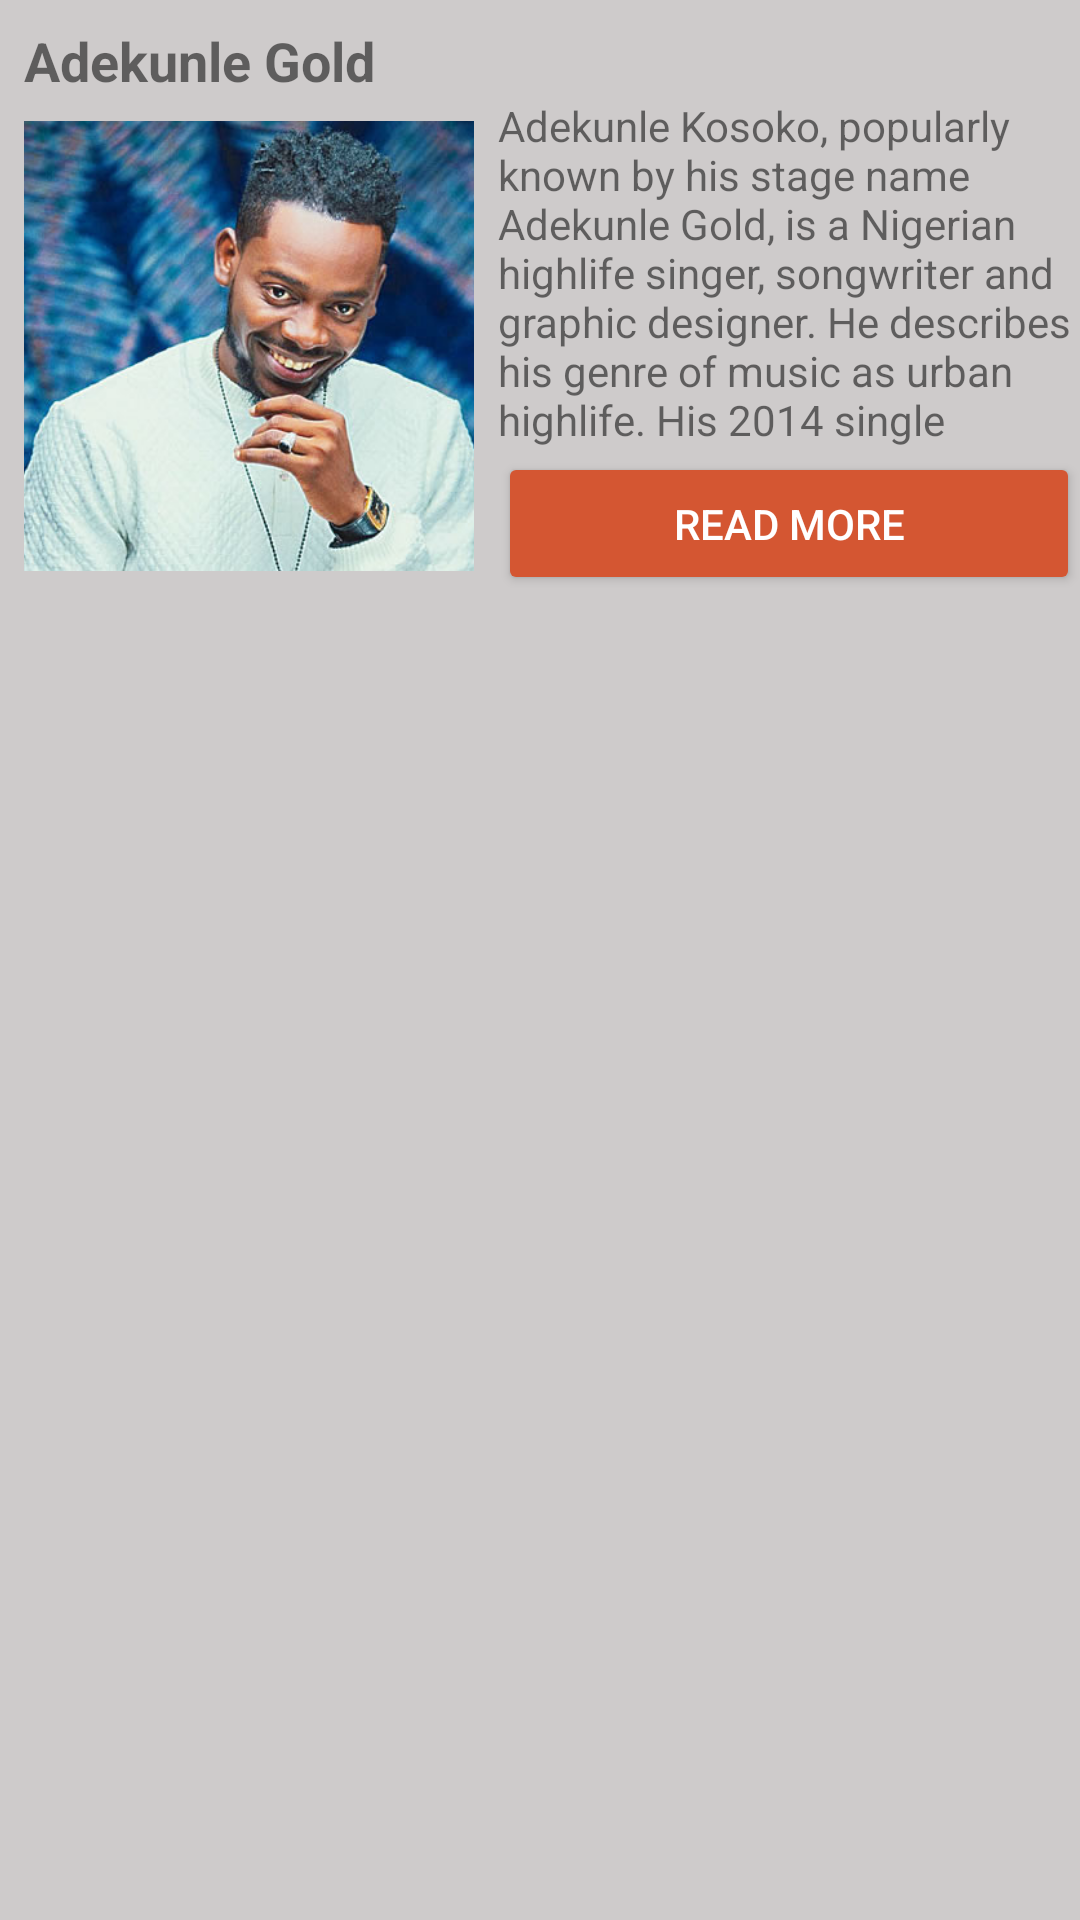

Android layout source for this screen:
<!-- AndroidManifest.xml: application theme AppTheme -->
<!-- res/layout/artist_list_item.xml -->
<?xml version="1.0" encoding="utf-8"?>
<LinearLayout
        xmlns:android="http://schemas.android.com/apk/res/android"
        android:layout_width="match_parent"
        android:layout_height="wrap_content"
        android:layout_marginBottom="8dp"
        android:layout_marginLeft="8dp"
        android:layout_marginRight="8dp"
        android:background="@color/accent_color"
        android:orientation="vertical">

        <TextView
            android:id="@+id/artist_list_detail"
            android:layout_width="wrap_content"
            android:layout_height="wrap_content"
            android:layout_marginLeft="8dp"
            android:layout_marginTop="8dp"
            android:text="@string/artist_1"
            android:textSize="18sp"
            android:textStyle="bold" />

        <LinearLayout
            android:layout_width="match_parent"
            android:layout_height="wrap_content"
            android:orientation="horizontal">

            <ImageView
                android:id="@+id/artist_list_picture"
                android:layout_width="wrap_content"
                android:layout_height="wrap_content"
                android:layout_gravity="center"
                android:layout_margin="@dimen/margin"
                android:scaleType="centerCrop"
                android:src="@drawable/adekunle_artist" />

            <LinearLayout
                android:layout_width="match_parent"
                android:layout_height="match_parent"
                android:orientation="vertical">

                <TextView
                    android:id="@+id/artist_list_description"
                    android:layout_width="match_parent"
                    android:layout_height="0dp"
                    android:layout_weight="1"
                    android:text="@string/about_adekunle"/>

                <Button
                    android:id="@+id/readMoreButton"
                    android:layout_width="match_parent"
                    android:layout_height="0dp"
                    android:layout_weight="0.4"
                    android:backgroundTint="@color/primary_color"
                    android:text="@string/read_more_button_name"
                    android:textColor="@android:color/white" />

            </LinearLayout>


        </LinearLayout>
</LinearLayout>
<!-- resources referenced by this layout -->
<resources>
  <color name="accent_color">#cecbcb</color>
  <color name="primary_color">#d45632</color>
  <dimen name="margin">8dp</dimen>
  <!-- drawable adekunle_artist: png bitmap (drawable-hdpi, 139205 bytes) -->
  <string name="about_adekunle">Adekunle Kosoko, popularly known by his stage name Adekunle Gold, is a Nigerian highlife singer, songwriter and graphic designer. He describes his genre of music as "urban highlife". His 2014 single "Sade" received massive airplay on various Nigerian... </string>
  <string name="artist_1">Adekunle Gold</string>
  <string name="read_more_button_name">Read more</string>
  <style name="AppTheme" parent="Theme.AppCompat.Light.DarkActionBar">
          
          <item name="colorPrimary">@color/primary_color</item>
          <item name="colorPrimaryDark">@color/primary_dark_color</item>
  
      </style>
  <color name="primary_dark_color">#2F1D1A</color>
</resources>
